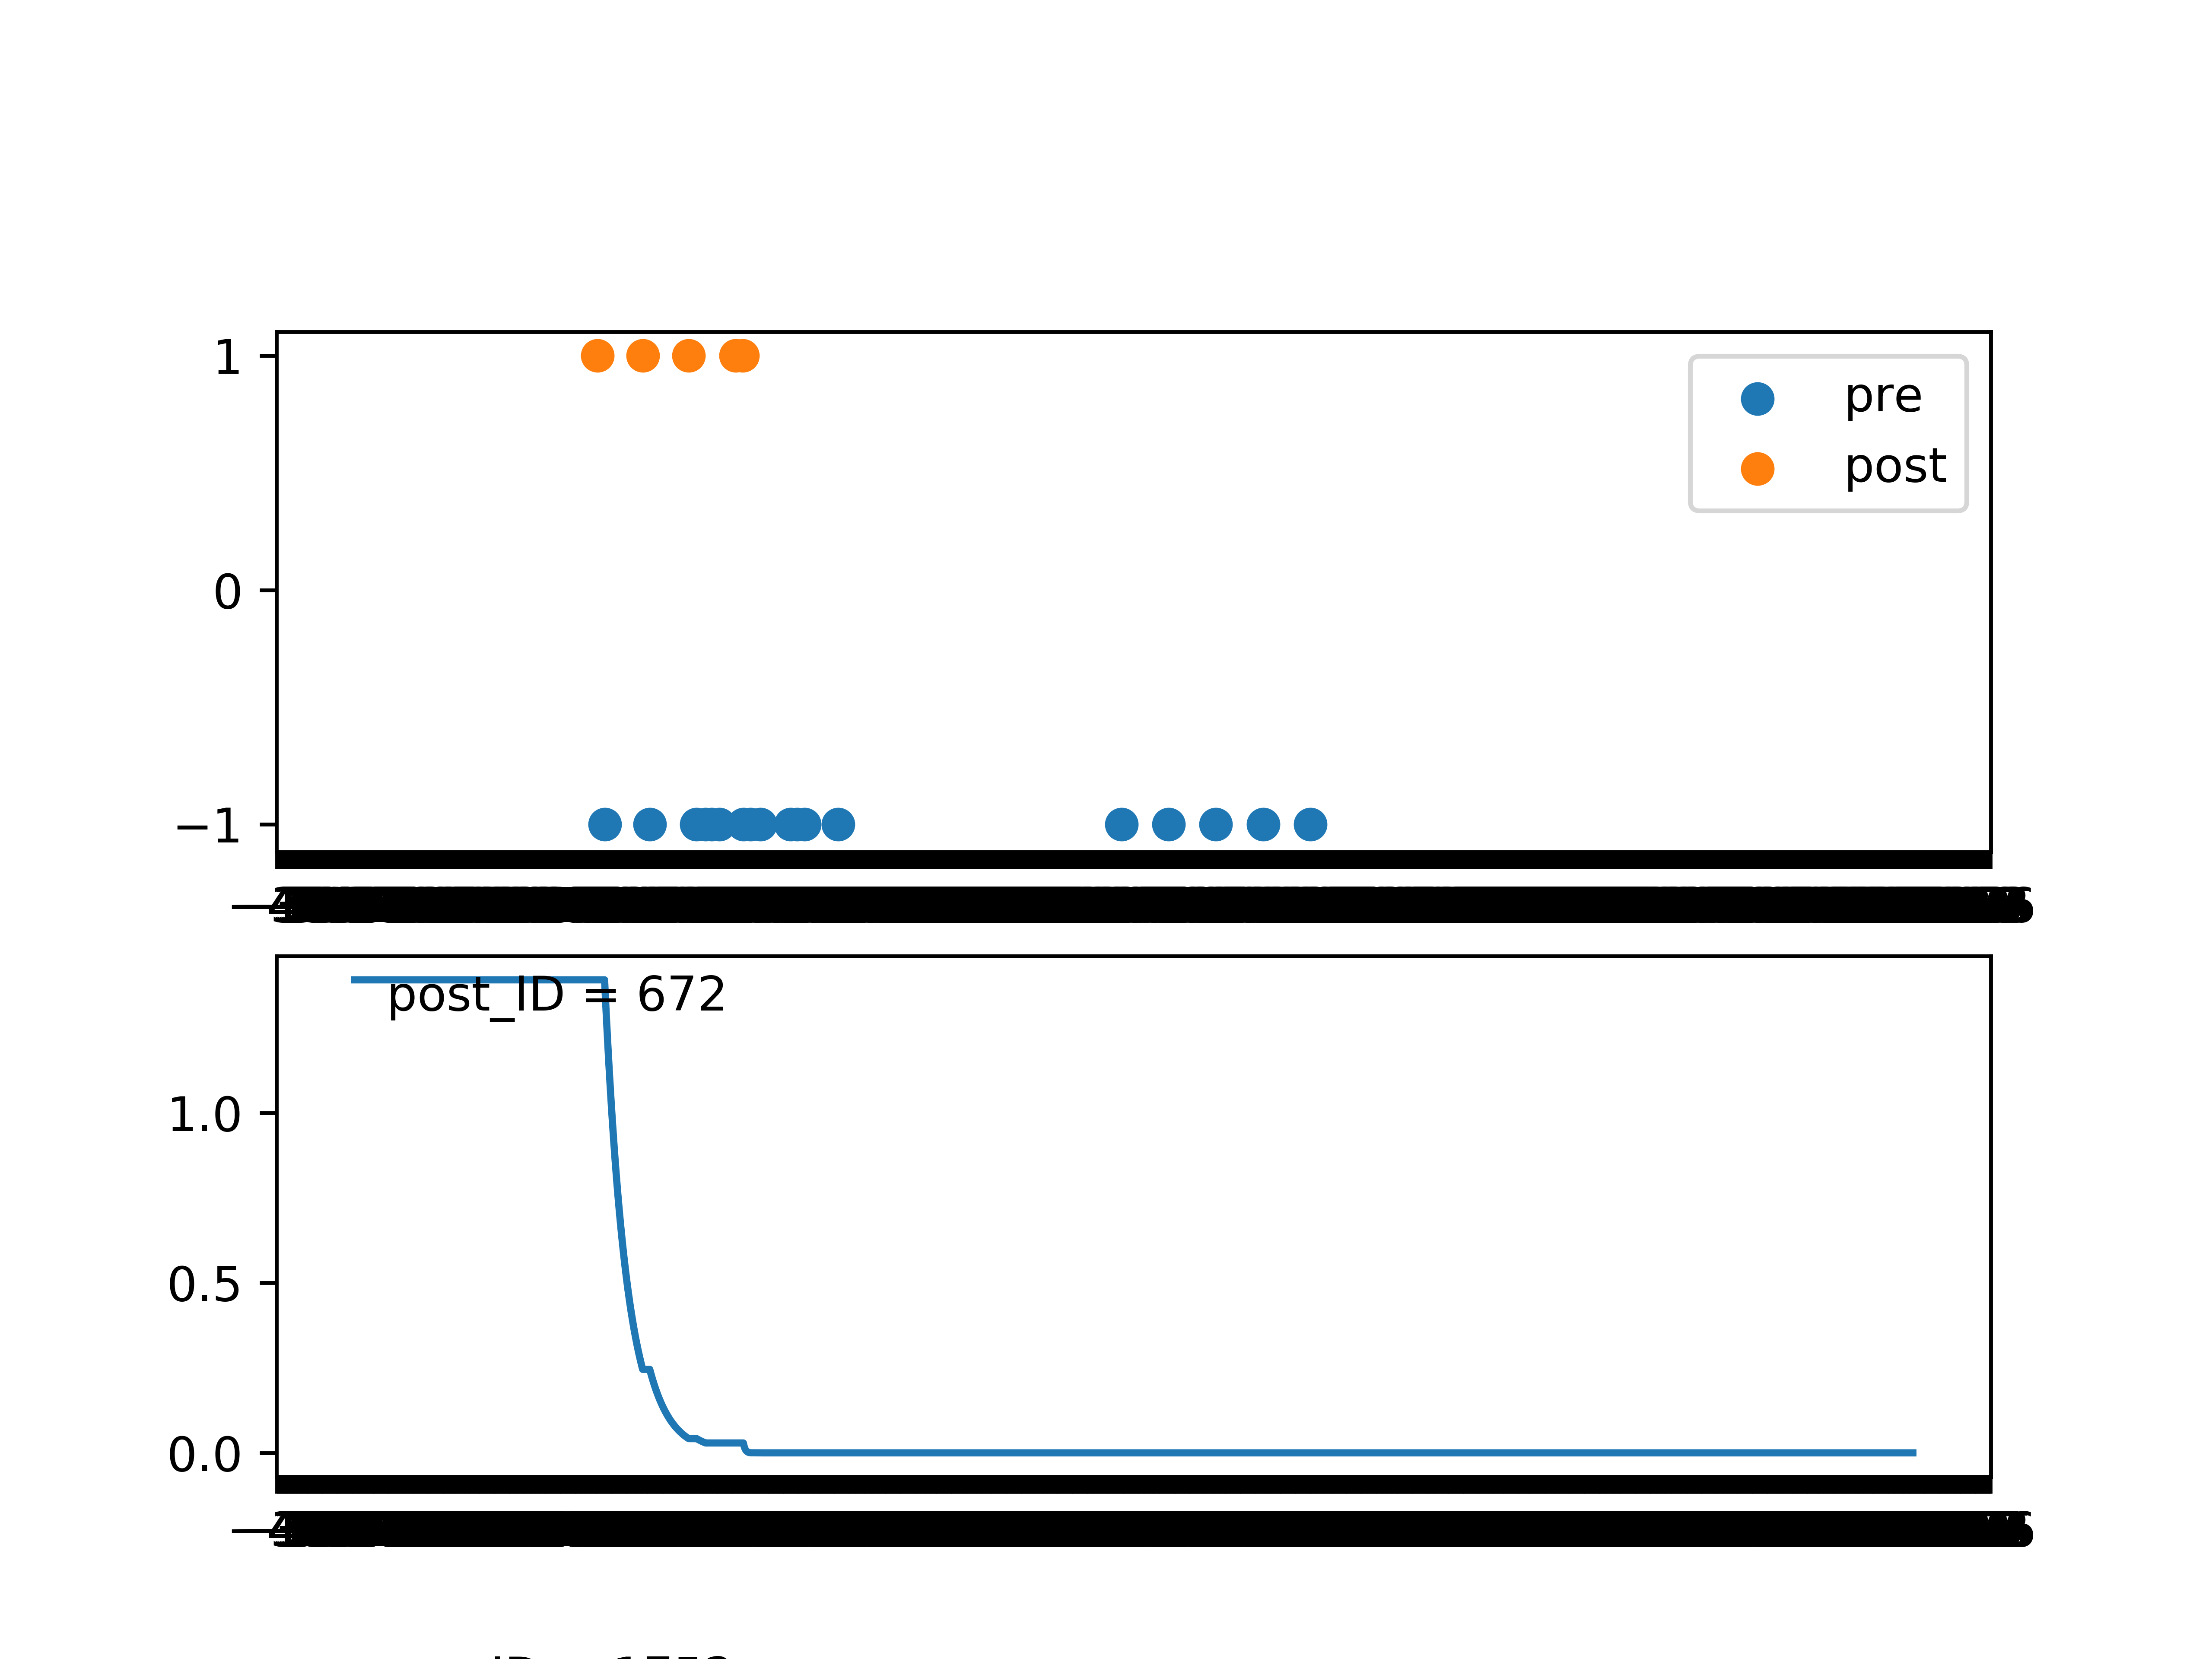

The script that saved this image:
import matplotlib.pyplot as plt
import matplotlib.ticker as ticker
import numpy as np

n = 0
a = 33000

with open('id.dat') as file:
	id_arr = list(map(int, file.read().split()))

with open('spikes_pre.dat') as file:
	spikes_pre_arr = np.array(list(map(float, file.read().split())))

with open('spikes_post.dat') as file:
	spikes_post_arr = np.array(list(map(float, file.read().split())))

with open('weights.dat') as file:
	weight = list(map(float, file.read().split()))


times = np.array(range(len(spikes_pre_arr))) * 0.025

fig = plt.figure()

ax1 = fig.add_subplot(211)
ax1.xaxis.set_major_locator(ticker.MultipleLocator())
ax1.yaxis.set_major_locator(ticker.MultipleLocator(1))

ax1.scatter(times[spikes_pre_arr == -1], spikes_pre_arr[spikes_pre_arr == -1], label="pre")
ax1.scatter(times[spikes_post_arr == 1], spikes_post_arr[spikes_post_arr == 1], label="post")
plt.legend()

ax2 = fig.add_subplot(212, sharex=ax1)
ax2.plot(times, weight)

plt.text(17, -0.7, f'pre_ID = {id_arr[0]}')
plt.text(17, 1.3, f'post_ID = {id_arr[1]}')

fig.subplots_adjust(top=0.8)

plt.savefig('graphic.png', dpi = 800)
# plt.show()
